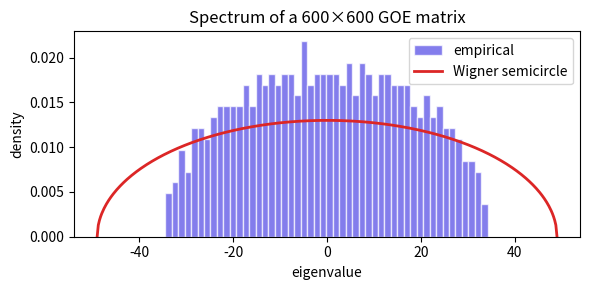

Generate this figure with matplotlib:
import numpy as np
import matplotlib
matplotlib.use('Agg')
import matplotlib.pyplot as plt

rng = np.random.default_rng(0)
n = 600
M = rng.standard_normal((n, n))
A = (M + M.T) / 2          # symmetrize
evals = np.linalg.eigvalsh(A)
print(f'min={evals.min():.2f}  max={evals.max():.2f}  n={n}')


fig, ax = plt.subplots(figsize=(6, 3))
ax.hist(evals, bins=50, density=True, color='#4f46e5', alpha=0.7,
        edgecolor='white', label='empirical')

# Wigner semicircle prediction: ρ(λ) = √(4nσ² − λ²) / (2π n σ²) for |λ| < 2σ√n
sigma = 1.0
R = 2 * sigma * np.sqrt(n)
xs = np.linspace(-R, R, 400)
rho = np.sqrt(np.maximum(0, R**2 - xs**2)) / (np.pi * R**2 / 2)
ax.plot(xs, rho, color='#dc2626', lw=2, label='Wigner semicircle')

ax.set_xlabel('eigenvalue')
ax.set_ylabel('density')
ax.set_title(f'Spectrum of a {n}×{n} GOE matrix')
ax.legend()
fig.tight_layout()
plt.show()
